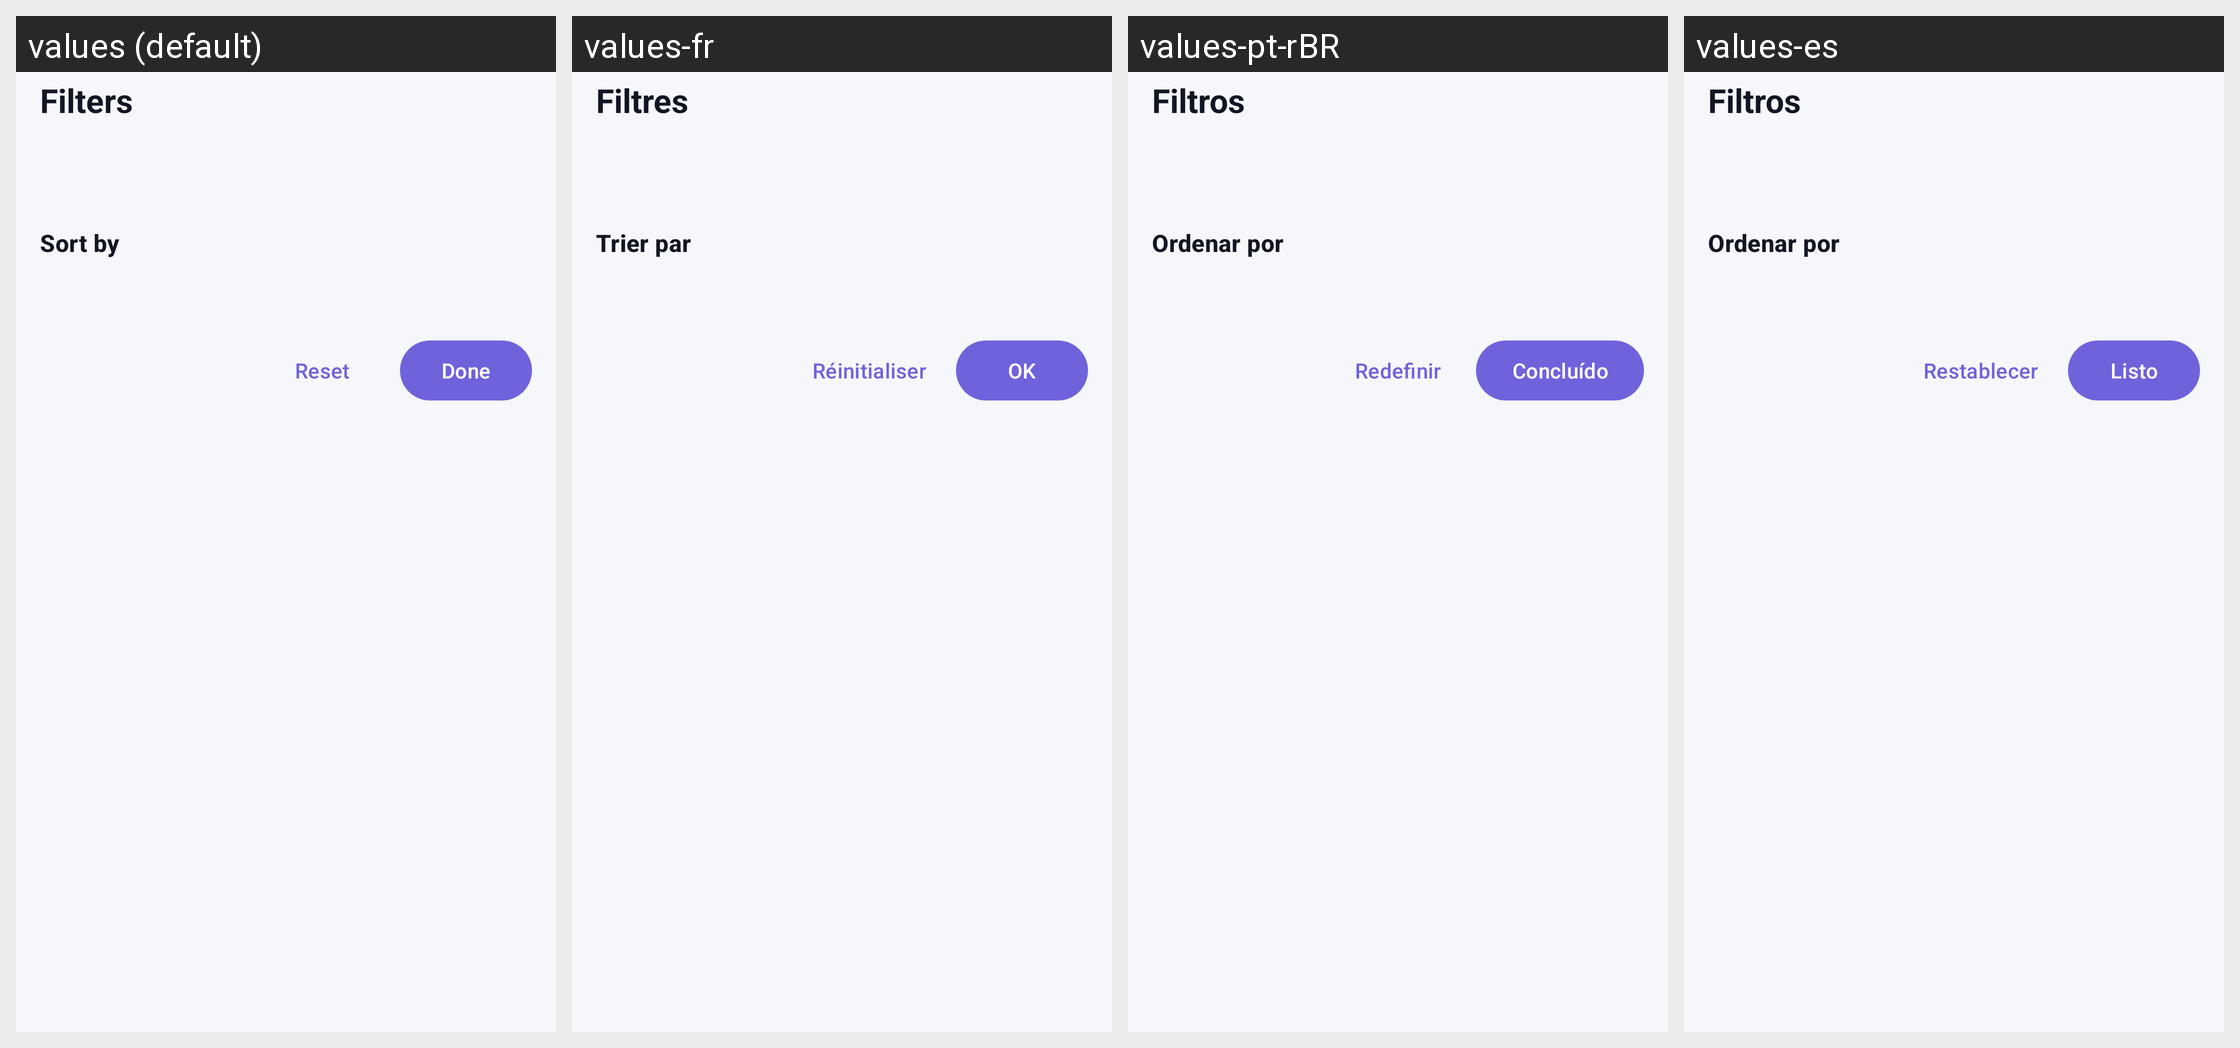

Translations of the strings shown on this Android screen, per locale in the grid:
Android screen res/layout/sheet_filters.xml rendered under 4 locales, left to right: values (default), values-fr, values-pt-rBR, values-es. Device: Nexus 5 (rendered at 1080×1920; each locale shown at half size, 540×960, under a caption strip naming it); theme Theme.Coinvane.
Other locales in the repository, not shown: values-ar, values-de, values-ja, values-ko, values-ru, values-tr, values-zh-rCN.
Strings drawn on this screen, with the default value and each locale's value (text and hints the layout hard-codes, and strings that could not be matched under every locale, appear in the picture but are not listed):

filters
  values: Filters
  values-fr: Filtres
  values-pt-rBR: Filtros
  values-es: Filtros

filter_sort
  values: Sort by
  values-fr: Trier par
  values-pt-rBR: Ordenar por
  values-es: Ordenar por

reset
  values: Reset
  values-fr: Réinitialiser
  values-pt-rBR: Redefinir
  values-es: Restablecer

done
  values: Done
  values-fr: OK
  values-pt-rBR: Concluído
  values-es: Listo
